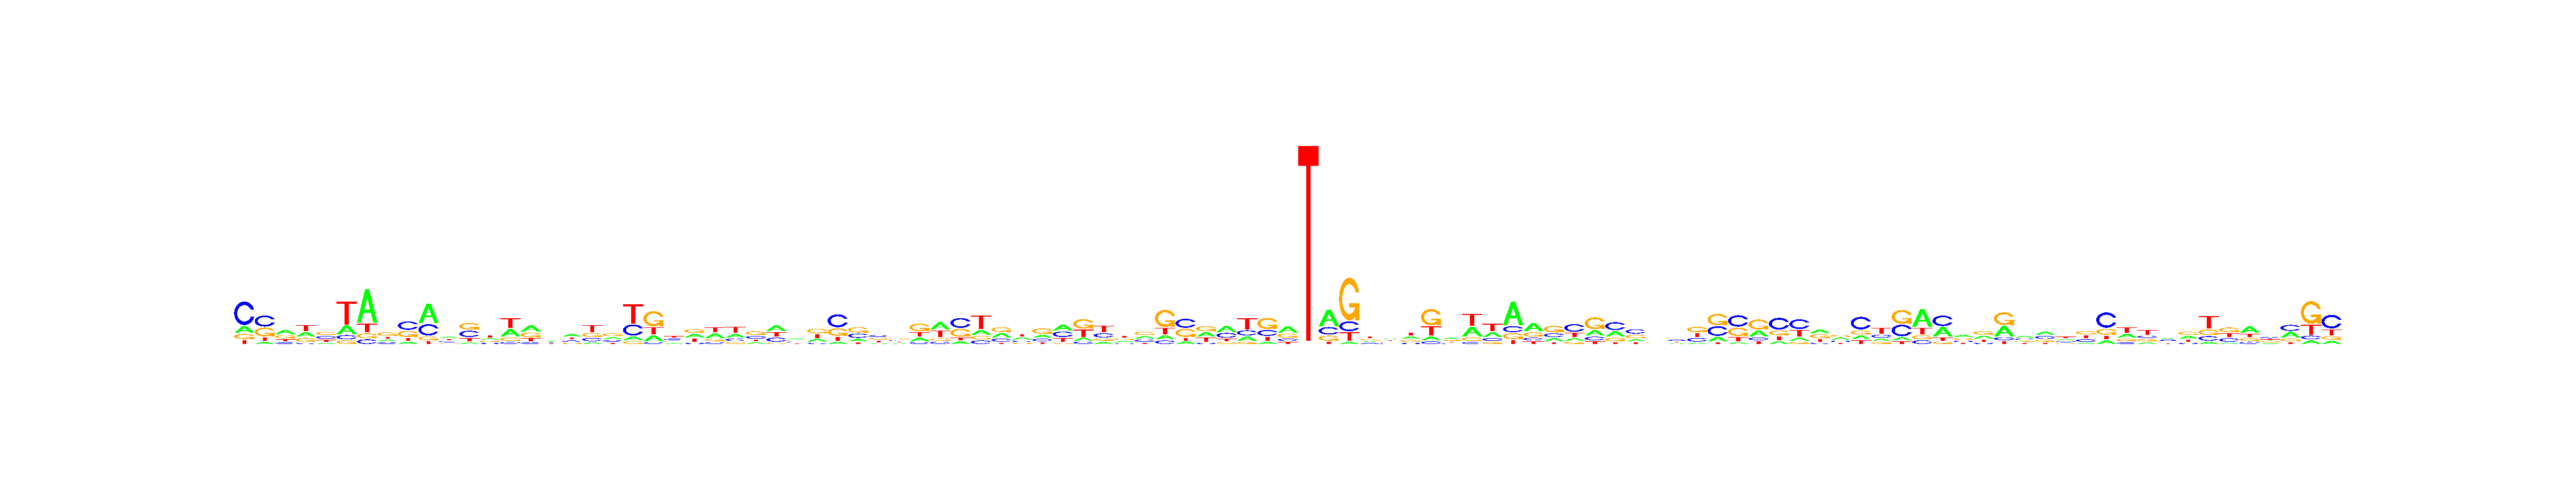

The table this chart was drawn from, first rows:
, V1, V2, V3, V4, V5, V6, V7, V8, V9, V10, V11, V12, V13, V14, V15, V16, V17, V18, V19, V20, V21, V22, V23
A, 0.1763, 0.08175, 0.3908, 0.3006, 0.1219, 0.2197, 0.6479, 0.1835, 0.1194, 0.5252, 0.3463, 0.08419, 0.239, 0.325, 0.4012, 0.2736, 0.3678, 0.1112, 0.2622, 0.09437, 0.2, 0.1872, 0.3102
C, 0.597, 0.438, 0.1368, 0.07762, 0.3023, 0.1052, 0.08905, 0.181, 0.4357, 0.3021, 0.227, 0.3514, 0.1686, 0.08451, 0.09788, 0.2407, 0.2059, 0.2066, 0.2081, 0.3018, 0.05993, 0.2795, 0.09073
G, 0.1264, 0.3438, 0.2929, 0.2554, 0.3494, 0.09337, 0.09577, 0.405, 0.3121, 0.09914, 0.1768, 0.3747, 0.2263, 0.1544, 0.306, 0.2867, 0.1577, 0.2435, 0.3768, 0.08066, 0.5066, 0.1895, 0.3111
T, 0.1003, 0.1365, 0.1796, 0.3664, 0.2263, 0.5818, 0.1673, 0.2304, 0.1329, 0.0735, 0.2498, 0.1897, 0.3661, 0.4362, 0.1949, 0.1989, 0.2686, 0.4387, 0.1529, 0.5231, 0.2334, 0.3438, 0.288
